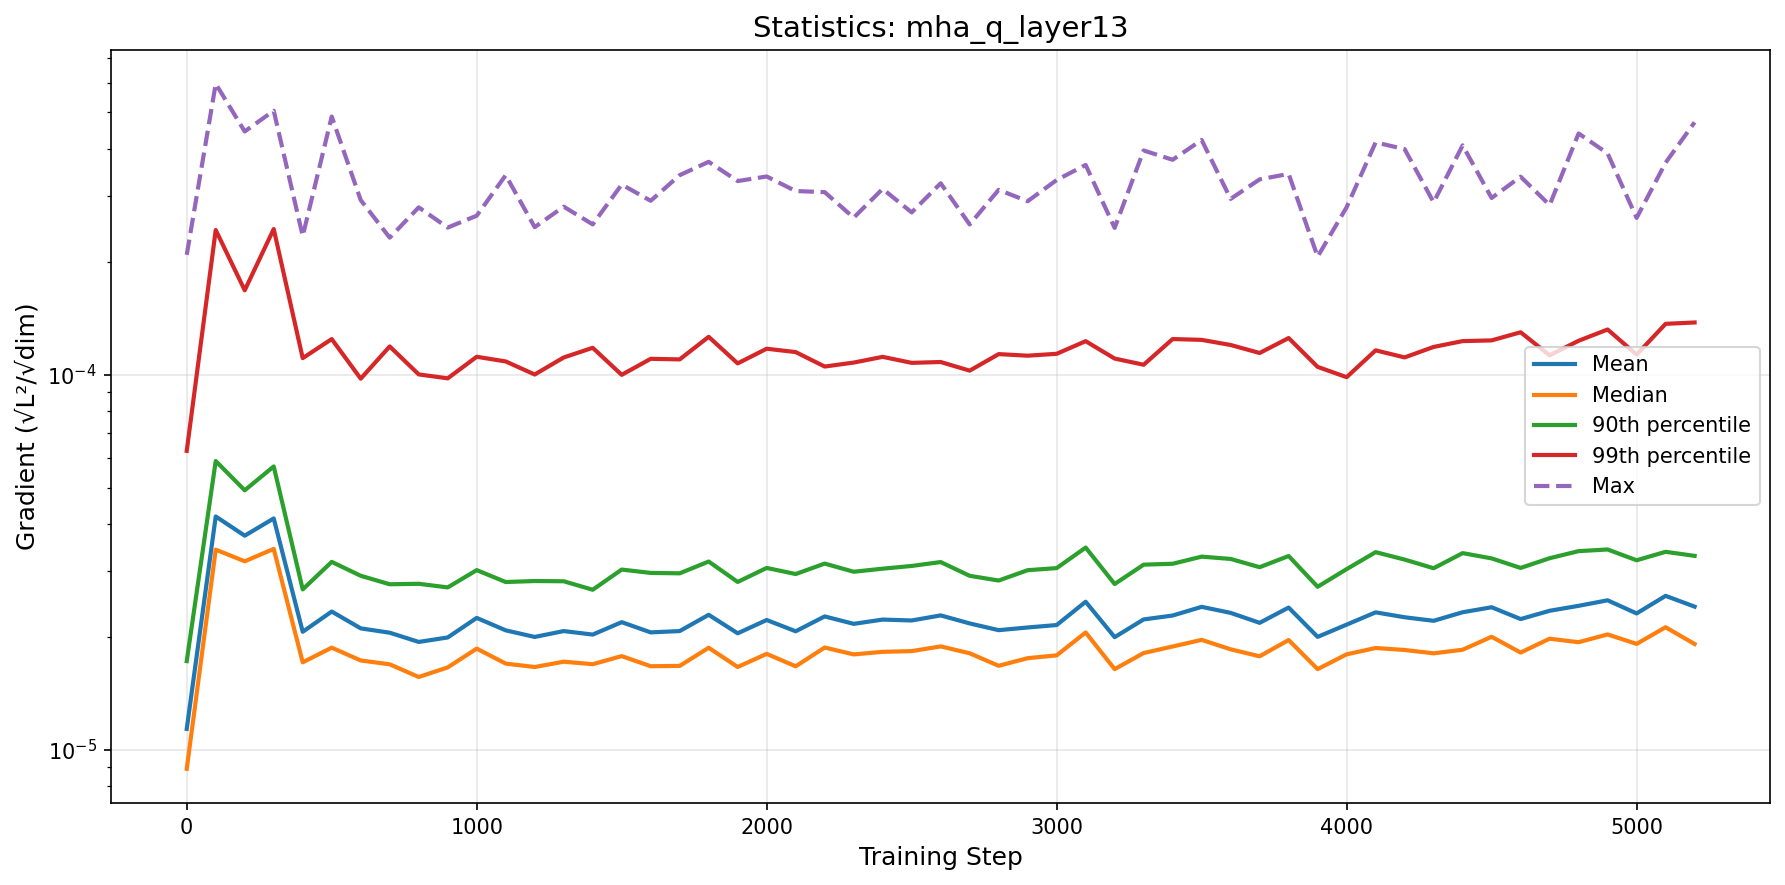

The file beside this chart, header and first rows:
step, mean, median, p90, p99, max
0, 1.136583906432723e-05, 8.895240171113983e-06, 1.723270906950347e-05, 6.264075163926443e-05, 0.0002086
100, 4.187369028483902e-05, 3.415275568841025e-05, 5.884023448743392e-05, 0.000243, 0.0005963
200, 3.721269841351825e-05, 3.1797895644558594e-05, 4.916812940791715e-05, 0.0001678, 0.0004449
300, 4.136802361186044e-05, 3.431329059822019e-05, 5.692289778380655e-05, 0.0002444, 0.0005054
400, 2.062872183244175e-05, 1.7103136087825987e-05, 2.675930409168359e-05, 0.0001107, 0.0002341
500, 2.3361201267541836e-05, 1.8714011275733355e-05, 3.16881705657579e-05, 0.0001244, 0.0004876
600, 2.1067004766450736e-05, 1.7300000763498247e-05, 2.9093715966155287e-05, 9.756215149536722e-05, 0.000292
700, 2.0512807918292098e-05, 1.6895754015422426e-05, 2.7616812076303177e-05, 0.0001189, 0.0002319
800, 1.938425292382005e-05, 1.5630125744792167e-05, 2.7698485610017087e-05, 0.0001001, 0.0002792
900, 1.9922023917016774e-05, 1.657848133618245e-05, 2.7086693989986088e-05, 9.775123326107813e-05, 0.0002467
1000, 2.2463117714366376e-05, 1.8603872376843356e-05, 3.012182241945993e-05, 0.0001116, 0.0002653
1100, 2.08141199288089e-05, 1.6969742318906356e-05, 2.8001354621665087e-05, 0.0001084, 0.0003402
1200, 1.9986733248751015e-05, 1.661791975493543e-05, 2.8170492441859096e-05, 0.0001001, 0.0002473
1300, 2.072041147092664e-05, 1.7170444152725395e-05, 2.813178343785694e-05, 0.0001111, 0.0002804
1400, 2.0278384996329025e-05, 1.6907501048990525e-05, 2.6702042305259965e-05, 0.0001179, 0.0002515
1500, 2.188576237165713e-05, 1.7768047655408736e-05, 3.0222888199205045e-05, 9.987881385313797e-05, 0.0003212
1600, 2.055452457940175e-05, 1.6699971638445277e-05, 2.9608001568703912e-05, 0.0001102, 0.0002907
1700, 2.072113275630727e-05, 1.673175756877754e-05, 2.9535742214648053e-05, 0.0001098, 0.0003403
1800, 2.2895303574545422e-05, 1.8704264221014455e-05, 3.1752215363667347e-05, 0.0001261, 0.0003693
1900, 2.0438038858269385e-05, 1.662114664213732e-05, 2.801360187731916e-05, 0.0001072, 0.0003282
2000, 2.2176521814338506e-05, 1.801495182007784e-05, 3.0526758564519696e-05, 0.0001173, 0.0003375
2100, 2.0693435660642683e-05, 1.6689095900801476e-05, 2.940972899523331e-05, 0.0001148, 0.0003086
2200, 2.26712022191679e-05, 1.8730335796135478e-05, 3.135736187687144e-05, 0.0001051, 0.0003066
2300, 2.16598611211895e-05, 1.795494154066546e-05, 2.9821949283359572e-05, 0.0001077, 0.0002621
2400, 2.223544671637561e-05, 1.824260198191041e-05, 3.0391168365895282e-05, 0.0001115, 0.0003128
2500, 2.211316959461434e-05, 1.8321132301934995e-05, 3.09026800096035e-05, 0.0001075, 0.0002707
2600, 2.281340532763108e-05, 1.88594158316846e-05, 3.165089765388984e-05, 0.0001081, 0.0003237
2700, 2.1715732907624995e-05, 1.8079084838973358e-05, 2.9087483198964037e-05, 0.0001025, 0.0002514
2800, 2.0835717627930095e-05, 1.6741753825044725e-05, 2.8257411941012833e-05, 0.0001134, 0.0003109
2900, 2.1182864220037345e-05, 1.7543778994877357e-05, 3.0110644729575142e-05, 0.0001123, 0.00029
3000, 2.1502270396211998e-05, 1.7849330106400885e-05, 3.0495921237161383e-05, 0.0001136, 0.0003303
3100, 2.4807986119717335e-05, 2.05451005967916e-05, 3.459402432781644e-05, 0.0001228, 0.0003622
3200, 1.996196119234485e-05, 1.6402057553932536e-05, 2.7659975785354618e-05, 0.0001104, 0.0002461
3300, 2.225694333520981e-05, 1.8108240510628093e-05, 3.114878199994564e-05, 0.0001063, 0.0003959
3400, 2.2793842248601338e-05, 1.8848579202312976e-05, 3.1320056223194115e-05, 0.0001244, 0.0003739
3500, 2.404278268767054e-05, 1.9632350813481025e-05, 3.272155299782753e-05, 0.0001238, 0.0004222
3600, 2.3167962859917323e-05, 1.8523875041864812e-05, 3.226183616789058e-05, 0.00012, 0.0002941
3700, 2.1794516370679924e-05, 1.7750281585904304e-05, 3.0667953978991136e-05, 0.0001142, 0.0003316
3800, 2.3938740577885858e-05, 1.9610462004493456e-05, 3.284970989625435e-05, 0.0001252, 0.0003429
3900, 1.9995693356835075e-05, 1.6402245819335803e-05, 2.7194882022740785e-05, 0.0001049, 0.0002063
4000, 2.1556854432042932e-05, 1.7963254322239663e-05, 3.030952393601183e-05, 9.84572441666382e-05, 0.0002795
4100, 2.3244524142437433e-05, 1.867476476036245e-05, 3.363410723977722e-05, 0.0001161, 0.000416
4200, 2.2553166565281962e-05, 1.845119368226733e-05, 3.213507261534687e-05, 0.0001112, 0.0003992
4300, 2.2067965145668366e-05, 1.807444914447842e-05, 3.0473330298264045e-05, 0.0001185, 0.0002881
4400, 2.325756609319488e-05, 1.847808925958816e-05, 3.343561365909409e-05, 0.0001229, 0.0004085
4500, 2.3984448033737798e-05, 2.000619497266598e-05, 3.23711155942874e-05, 0.0001234, 0.0002958
4600, 2.2305866264155888e-05, 1.8160185391025152e-05, 3.0528953175235074e-05, 0.0001297, 0.0003371
4700, 2.346912565442949e-05, 1.9771965526160784e-05, 3.240614023525268e-05, 0.0001126, 0.0002832
4800, 2.419450504704506e-05, 1.9352934941707645e-05, 3.384480623935815e-05, 0.0001231, 0.0004395
4900, 2.5029345794434577e-05, 2.029582446994027e-05, 3.419015229155775e-05, 0.0001319, 0.0003888
5000, 2.308965116475698e-05, 1.915113716677297e-05, 3.199865386704914e-05, 0.0001131, 0.0002617
5100, 2.5720810154236267e-05, 2.1215878405200783e-05, 3.370616650499869e-05, 0.0001366, 0.0003673
5200, 2.4074382650697756e-05, 1.9139367395837326e-05, 3.287665094831027e-05, 0.0001377, 0.0004707
